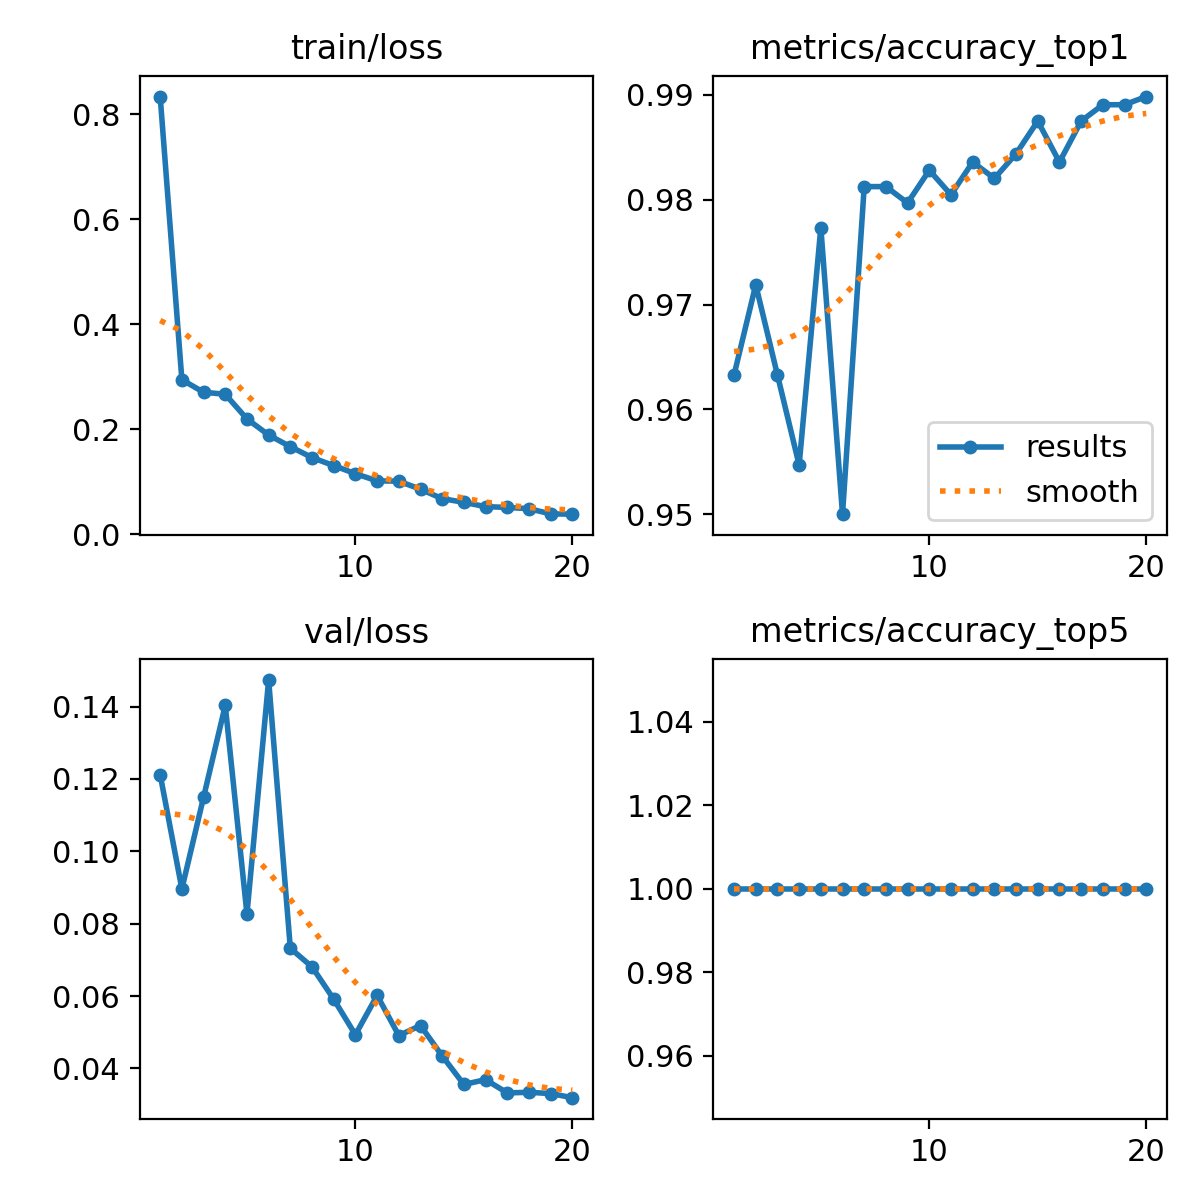

The file beside this chart, header and first rows:
epoch, time, train/loss, metrics/accuracy_top1, metrics/accuracy_top5, val/loss, lr/pg0, lr/pg1, lr/pg2
1, 381.7, 0.8338, 0.9633, 1, 0.1212, 0.0002768, 0.0002768, 0.0002768
2, 765.6, 0.2941, 0.9719, 1, 0.08963, 0.000527, 0.000527, 0.000527
3, 1377, 0.2703, 0.9633, 1, 0.1149, 0.0007498, 0.0007498, 0.0007498
4, 1751, 0.2664, 0.9547, 1, 0.1403, 0.0007093, 0.0007093, 0.0007093
5, 2106, 0.2194, 0.9773, 1, 0.08265, 0.0006681, 0.0006681, 0.0006681
6, 2484, 0.1888, 0.95, 1, 0.1473, 0.0006268, 0.0006268, 0.0006268
7, 2819, 0.1666, 0.9812, 1, 0.07319, 0.0005856, 0.0005856, 0.0005856
8, 3153, 0.1458, 0.9812, 1, 0.06807, 0.0005444, 0.0005444, 0.0005444
9, 3495, 0.1304, 0.9797, 1, 0.05913, 0.0005031, 0.0005031, 0.0005031
10, 3863, 0.1151, 0.9828, 1, 0.04931, 0.0004619, 0.0004619, 0.0004619
11, 4225, 0.1014, 0.9805, 1, 0.06019, 0.0004207, 0.0004207, 0.0004207
12, 4498, 0.1008, 0.9836, 1, 0.0491, 0.0003794, 0.0003794, 0.0003794
13, 4769, 0.08548, 0.982, 1, 0.05185, 0.0003382, 0.0003382, 0.0003382
14, 5040, 0.06754, 0.9844, 1, 0.04345, 0.000297, 0.000297, 0.000297
15, 5323, 0.0605, 0.9875, 1, 0.03557, 0.0002557, 0.0002557, 0.0002557
16, 5594, 0.05226, 0.9836, 1, 0.03691, 0.0002145, 0.0002145, 0.0002145
17, 5865, 0.05081, 0.9875, 1, 0.03323, 0.0001733, 0.0001733, 0.0001733
18, 6136, 0.04837, 0.9891, 1, 0.03341, 0.000132, 0.000132, 0.000132
19, 6406, 0.0385, 0.9891, 1, 0.03305, 9.0797e-05, 9.0797e-05, 9.0797e-05
20, 6676, 0.03793, 0.9898, 1, 0.03192, 4.95635e-05, 4.95635e-05, 4.95635e-05
